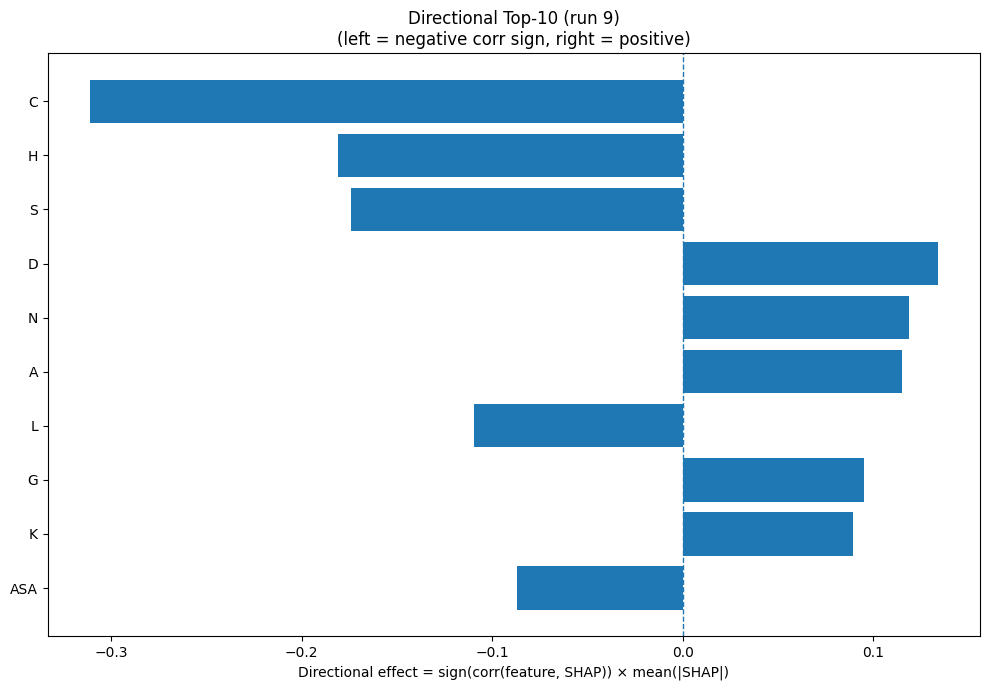

The data file committed next to this chart (first rows):
Index, Feature, CorrSign, MeanAbsSHAP, DirectionalEffect
1, C, -1.0, 0.3111, -0.3111
6, H, -1.0, 0.1811, -0.1811
15, S, -1.0, 0.1743, -0.1743
2, D, 1.0, 0.1338, 0.1338
11, N, 1.0, 0.1187, 0.1187
0, A, 1.0, 0.1149, 0.1149
9, L, -1.0, 0.1094, -0.1094
5, G, 1.0, 0.09517, 0.09517
8, K, 1.0, 0.0892, 0.0892
31, ASA, -1.0, 0.08702, -0.08702
17, V, 1.0, 0.06577, 0.06577
18, W, -1.0, 0.05509, -0.05509
3, E, 1.0, 0.05194, 0.05194
24, SS8_E, 1.0, 0.04897, 0.04897
22, SS3_C, -1.0, 0.04753, -0.04753
28, SS8_T, 1.0, 0.04149, 0.04149
23, SS8_H, -1.0, 0.03873, -0.03873
26, SS8_I, 1.0, 0.03558, 0.03558
30, SS8_-, -1.0, 0.03378, -0.03378
4, F, 1.0, 0.03246, 0.03246
25, SS8_G, -1.0, 0.03021, -0.03021
10, M, -1.0, 0.02833, -0.02833
13, Q, -1.0, 0.0239, -0.0239
12, P, -1.0, 0.02354, -0.02354
21, SS3_E, 1.0, 0.02196, 0.02196
29, SS8_S, -1.0, 0.02166, -0.02166
20, SS3_H, 1.0, 0.01693, 0.01693
7, I, 1.0, 0.01606, 0.01606
27, SS8_B, -1.0, 0.01395, -0.01395
16, T, -1.0, 0.01139, -0.01139
32, GRAVY, -1.0, 0.009348, -0.009348
14, R, -1.0, 0.007717, -0.007717
19, Y, -1.0, 0.005297, -0.005297
33, AROM, 1.0, 0.003092, 0.003092
